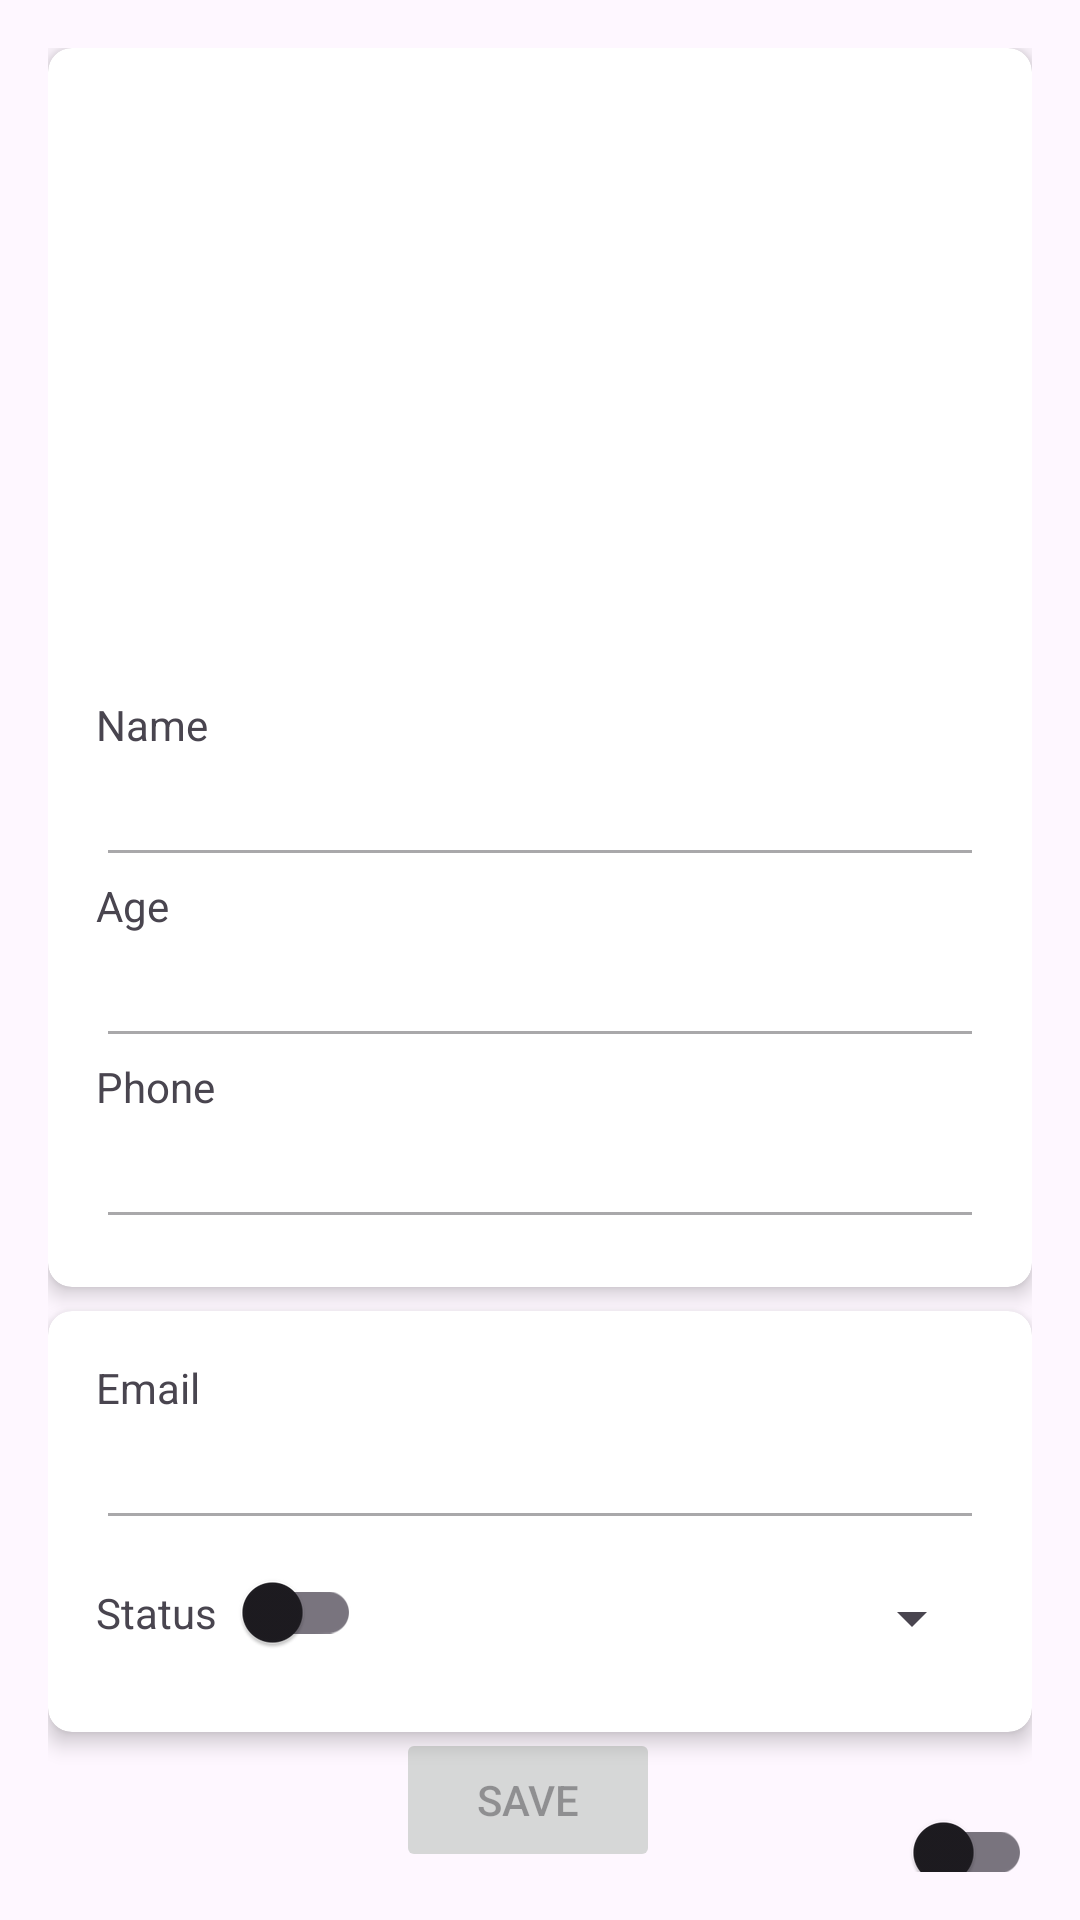

Layout XML and referenced resources for this Android screen:
<!-- AndroidManifest.xml: application theme Theme.StudentInformationManagement -->
<!-- res/layout/activity_user_detail.xml -->
<?xml version="1.0" encoding="utf-8"?>
<androidx.constraintlayout.widget.ConstraintLayout xmlns:android="http://schemas.android.com/apk/res/android"
    xmlns:app="http://schemas.android.com/apk/res-auto"
    xmlns:tools="http://schemas.android.com/tools"
    android:layout_width="match_parent"
    android:layout_height="match_parent"
    android:padding="16dp"
    tools:context=".UserDetailActivity">

    <androidx.cardview.widget.CardView
        android:id="@+id/detailUserCardView"
        android:layout_width="0dp"
        android:layout_height="wrap_content"
        app:cardCornerRadius="8dp"
        app:cardElevation="4dp"
        app:layout_constraintTop_toTopOf="parent"
        app:layout_constraintStart_toStartOf="parent"
        app:layout_constraintEnd_toEndOf="parent">

        <androidx.constraintlayout.widget.ConstraintLayout
            android:id="@+id/contentUserLayout"
            android:layout_width="match_parent"
            android:layout_height="wrap_content"
            app:layout_constraintTop_toBottomOf="@id/imageViewUserDetail"
            app:layout_constraintStart_toStartOf="@id/detailUserCardView"
            app:layout_constraintEnd_toEndOf="@id/detailUserCardView"
            android:padding="16dp">

            <ImageView
                android:id="@+id/imageViewUserDetail"
                android:layout_width="200dp"
                android:layout_height="200dp"
                android:src="@drawable/ic_student_placeholder"
                android:scaleType="centerCrop"
                app:layout_constraintTop_toTopOf="parent"
                app:layout_constraintStart_toStartOf="parent"
                app:layout_constraintEnd_toEndOf="parent" />

            <TextView
                android:id="@+id/textViewUserNameLabel"
                android:layout_width="wrap_content"
                android:layout_height="wrap_content"
                android:text="Name"
                app:layout_constraintTop_toBottomOf="@id/imageViewUserDetail"
                app:layout_constraintStart_toStartOf="parent"/>
            <EditText
                android:id="@+id/editTextUserDetailName"
                android:layout_width="match_parent"
                android:layout_height="wrap_content"
                android:enabled="false"
                app:layout_constraintTop_toBottomOf="@id/textViewUserNameLabel"
                app:layout_constraintStart_toStartOf="parent"/>

            <TextView
                android:id="@+id/textViewUserAgeLabel"
                android:layout_width="wrap_content"
                android:layout_height="wrap_content"
                android:text="Age"
                app:layout_constraintTop_toBottomOf="@id/editTextUserDetailName"
                app:layout_constraintStart_toStartOf="parent"/>
            <EditText
                android:id="@+id/editTextUserDetailAge"
                android:layout_width="match_parent"
                android:layout_height="wrap_content"
                android:enabled="false"
                android:inputType="number"
                app:layout_constraintTop_toBottomOf="@id/textViewUserAgeLabel"
                app:layout_constraintStart_toStartOf="parent" />

            
            <TextView
                android:id="@+id/textViewUserPhoneLabel"
                android:layout_width="wrap_content"
                android:layout_height="wrap_content"
                android:text="Phone"
                app:layout_constraintTop_toBottomOf="@id/editTextUserDetailAge"
                app:layout_constraintStart_toStartOf="parent"/>
            <EditText
                android:id="@+id/editTextUserDetailPhone"
                android:layout_width="match_parent"
                android:layout_height="wrap_content"
                android:inputType="phone"
                android:enabled="false"
                app:layout_constraintTop_toBottomOf="@id/textViewUserPhoneLabel"
                app:layout_constraintStart_toStartOf="parent"/>



        </androidx.constraintlayout.widget.ConstraintLayout>
    </androidx.cardview.widget.CardView>

    <androidx.cardview.widget.CardView
        android:id="@+id/cardViewSystemInfo"
        android:layout_width="0dp"
        android:layout_height="wrap_content"
        app:cardCornerRadius="8dp"
        app:cardElevation="4dp"
        app:layout_constraintTop_toBottomOf="@id/detailUserCardView"
        app:layout_constraintStart_toStartOf="parent"
        app:layout_constraintEnd_toEndOf="parent"
        android:layout_marginTop="8dp">

        <androidx.constraintlayout.widget.ConstraintLayout
            android:layout_width="match_parent"
            android:layout_height="wrap_content"
            android:padding="16dp">

            <TextView
                android:id="@+id/textViewEmailLabel"
                android:layout_width="wrap_content"
                android:layout_height="wrap_content"
                android:text="Email"
                app:layout_constraintTop_toTopOf="parent"
                app:layout_constraintStart_toStartOf="parent" />
            <EditText
                android:id="@+id/editTextEmailUserDetail"
                android:layout_width="0dp"
                android:layout_height="wrap_content"
                android:enabled="false"
                android:inputType="textEmailAddress"
                app:layout_constraintTop_toBottomOf="@id/textViewEmailLabel"
                app:layout_constraintStart_toStartOf="parent"
                app:layout_constraintEnd_toEndOf="parent" />

            <TextView
                android:id="@+id/textViewStatusUserDetailLabel"
                android:layout_width="wrap_content"
                android:layout_height="wrap_content"
                android:text="Status"
                app:layout_constraintTop_toBottomOf="@id/editTextEmailUserDetail"
                app:layout_constraintBottom_toBottomOf="parent"
                app:layout_constraintStart_toStartOf="parent" />

            <androidx.appcompat.widget.SwitchCompat
                android:id="@+id/switchStatusUserDetail"
                android:layout_width="wrap_content"
                android:layout_height="wrap_content"
                app:layout_constraintTop_toBottomOf="@id/editTextEmailUserDetail"
                app:layout_constraintStart_toEndOf="@id/textViewStatusUserDetailLabel"/>

            <Spinner
                android:id="@+id/spinnerRoleUserDetail"
                android:layout_width="wrap_content"
                android:layout_height="wrap_content"
                android:layout_marginTop="14dp"
                app:layout_constraintTop_toBottomOf="@id/editTextEmailUserDetail"
                app:layout_constraintEnd_toEndOf="parent" />


        </androidx.constraintlayout.widget.ConstraintLayout>
    </androidx.cardview.widget.CardView>
    <androidx.appcompat.widget.SwitchCompat
        android:id="@+id/switchEditUserDetail"
        android:layout_width="wrap_content"
        android:layout_height="wrap_content"
        android:textOff="View Mode"
        android:textOn="Edit Mode"
        app:layout_constraintTop_toBottomOf="@id/cardViewSystemInfo"
        app:layout_constraintEnd_toEndOf="parent"
        android:layout_marginTop="16dp"/>

    <LinearLayout
        android:id="@+id/buttonLayout"
        android:layout_width="0dp"
        android:layout_height="wrap_content"
        android:orientation="horizontal"
        android:gravity="center"
        app:layout_constraintBottom_toBottomOf="parent"
        app:layout_constraintStart_toStartOf="parent"
        app:layout_constraintEnd_toEndOf="parent">

        <Button
            android:id="@+id/buttonSaveUserDetail"
            android:layout_width="wrap_content"
            android:layout_height="wrap_content"
            android:text="Save"
            android:enabled="false"
            android:layout_marginEnd="8dp" />

    </LinearLayout>
</androidx.constraintlayout.widget.ConstraintLayout>
<!-- resources referenced by this layout -->
<resources>
  <style name="Theme.StudentInformationManagement" parent="Base.Theme.StudentInformationManagement" />
  <style name="Base.Theme.StudentInformationManagement" parent="Theme.Material3.DayNight.NoActionBar">
          
          
      </style>
</resources>
